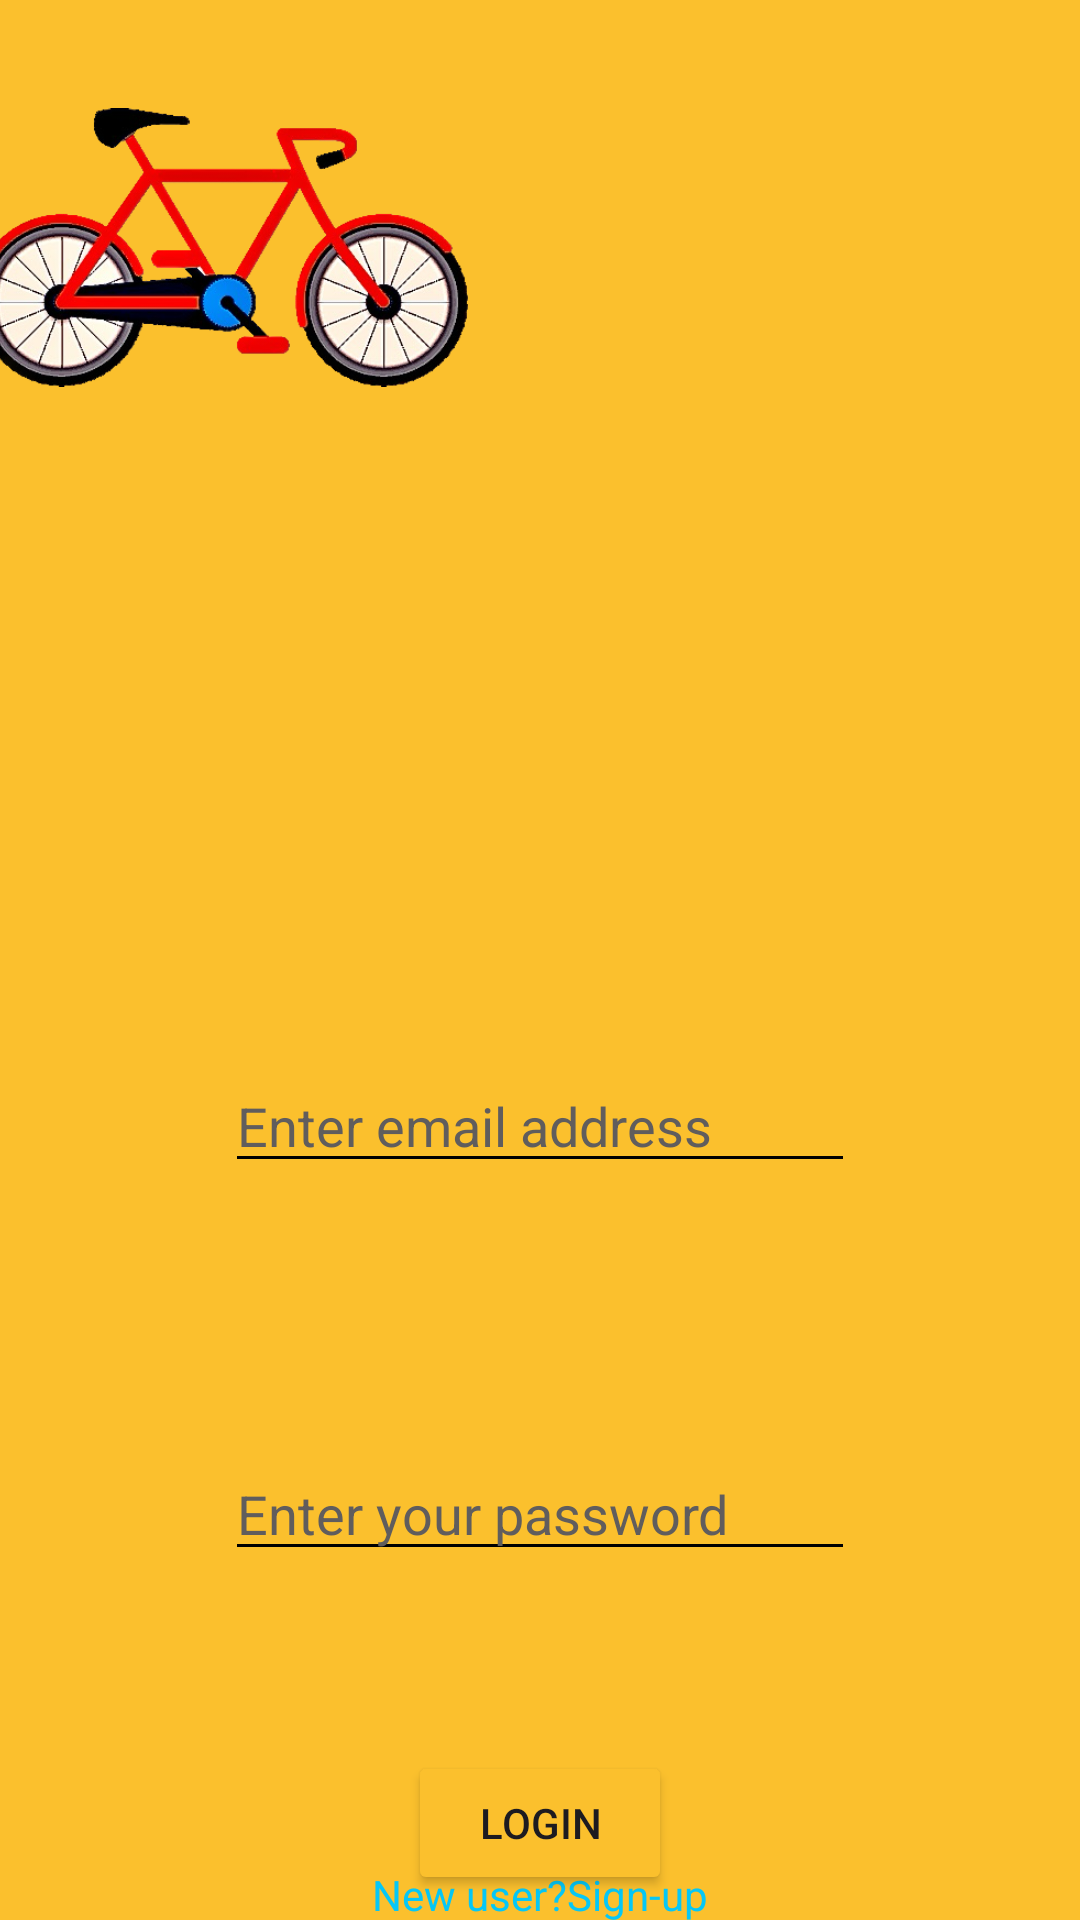

Android layout source for this screen:
<!-- AndroidManifest.xml: application theme Theme.CycFit -->
<!-- res/layout/activity_main.xml -->
<androidx.constraintlayout.widget.ConstraintLayout xmlns:android="http://schemas.android.com/apk/res/android"
    xmlns:app="http://schemas.android.com/apk/res-auto"
    xmlns:tools="http://schemas.android.com/tools"
    android:layout_width="match_parent"
    android:layout_height="match_parent"
    android:background="#FBC02D"
    tools:context=".MainActivity">

    

    <LinearLayout
        android:layout_width="409dp"
        android:layout_height="match_parent"
        android:orientation="vertical"
        app:layout_constraintBottom_toBottomOf="parent"
        app:layout_constraintEnd_toEndOf="parent"
        app:layout_constraintStart_toStartOf="parent"
        app:layout_constraintTop_toTopOf="parent">

        <ImageView
            android:layout_marginLeft="15dp"
            android:id="@+id/imageView"
            android:layout_width="165dp"
            android:layout_height="165dp"
            android:transitionName="logo_image"
            android:src="@drawable/splash_logo" />


        
        
        
        
        
        
        
        
        
        









        <androidx.constraintlayout.widget.ConstraintLayout xmlns:android="http://schemas.android.com/apk/res/android"
            xmlns:app="http://schemas.android.com/apk/res-auto"
            xmlns:tools="http://schemas.android.com/tools"
            android:layout_width="match_parent"
            android:layout_height="match_parent"
            tools:context=".MainActivity"
            android:background="@drawable/login_frame_bg">




            <EditText
                android:id="@+id/emailInput"
                android:layout_width="wrap_content"
                android:layout_height="wrap_content"
                android:layout_marginTop="188dp"
                android:ems="10"
                android:backgroundTint="@color/black"
                android:textColorHint="@color/grey"
                android:textColor="@color/black"
                android:hint="Enter email address"
                android:inputType="textEmailAddress"
                app:layout_constraintEnd_toEndOf="parent"
                app:layout_constraintHorizontal_bias="0.497"
                app:layout_constraintStart_toStartOf="parent"
                app:layout_constraintTop_toTopOf="parent" />

            <EditText
                android:id="@+id/passwordInput"
                android:layout_width="wrap_content"
                android:layout_height="wrap_content"
                android:layout_marginTop="88dp"
                android:ems="10"
                android:backgroundTint="@color/black"
                android:textColorHint="@color/grey"
                android:textColor="@color/black"
                android:hint="Enter your password"
                android:inputType="textPassword"
                app:layout_constraintEnd_toEndOf="parent"
                app:layout_constraintHorizontal_bias="0.497"
                app:layout_constraintStart_toStartOf="parent"
                app:layout_constraintTop_toBottomOf="@+id/emailInput" />

            <Button
                android:id="@+id/loginButton"
                android:layout_width="wrap_content"
                android:layout_height="wrap_content"
                android:layout_marginTop="60dp"
                android:backgroundTint="@color/theme"
                android:text="Login"
                app:layout_constraintEnd_toEndOf="@+id/passwordInput"
                app:layout_constraintStart_toStartOf="@+id/passwordInput"
                app:layout_constraintTop_toBottomOf="@+id/passwordInput" />

            <TextView
                android:layout_width="wrap_content"
                android:layout_height="wrap_content"
                android:text="New user?Sign-up"
                android:textColor="@color/link_blue"
                app:layout_constraintBottom_toBottomOf="parent"
                app:layout_constraintEnd_toEndOf="parent"
                app:layout_constraintHorizontal_bias="0.498"
                app:layout_constraintStart_toStartOf="parent"
                android:id="@+id/newUserButton"
                app:layout_constraintTop_toBottomOf="@+id/loginButton"
                app:layout_constraintVertical_bias="0.932" />
        </androidx.constraintlayout.widget.ConstraintLayout>


    </LinearLayout>
</androidx.constraintlayout.widget.ConstraintLayout>
<!-- resources referenced by this layout -->
<resources>
  <color name="black">#FF000000</color>
  <color name="grey">#605D5D</color>
  <color name="link_blue">#06C7F6</color>
  <color name="theme">#FBC02D</color>
  <!-- drawable splash_logo: png bitmap (drawable, 134020 bytes) -->
  <style name="Theme.CycFit" parent="Base.Theme.CycFit" />
  <style name="Base.Theme.CycFit" parent="Theme.Material3.DayNight.NoActionBar">
          
          
      </style>
</resources>
